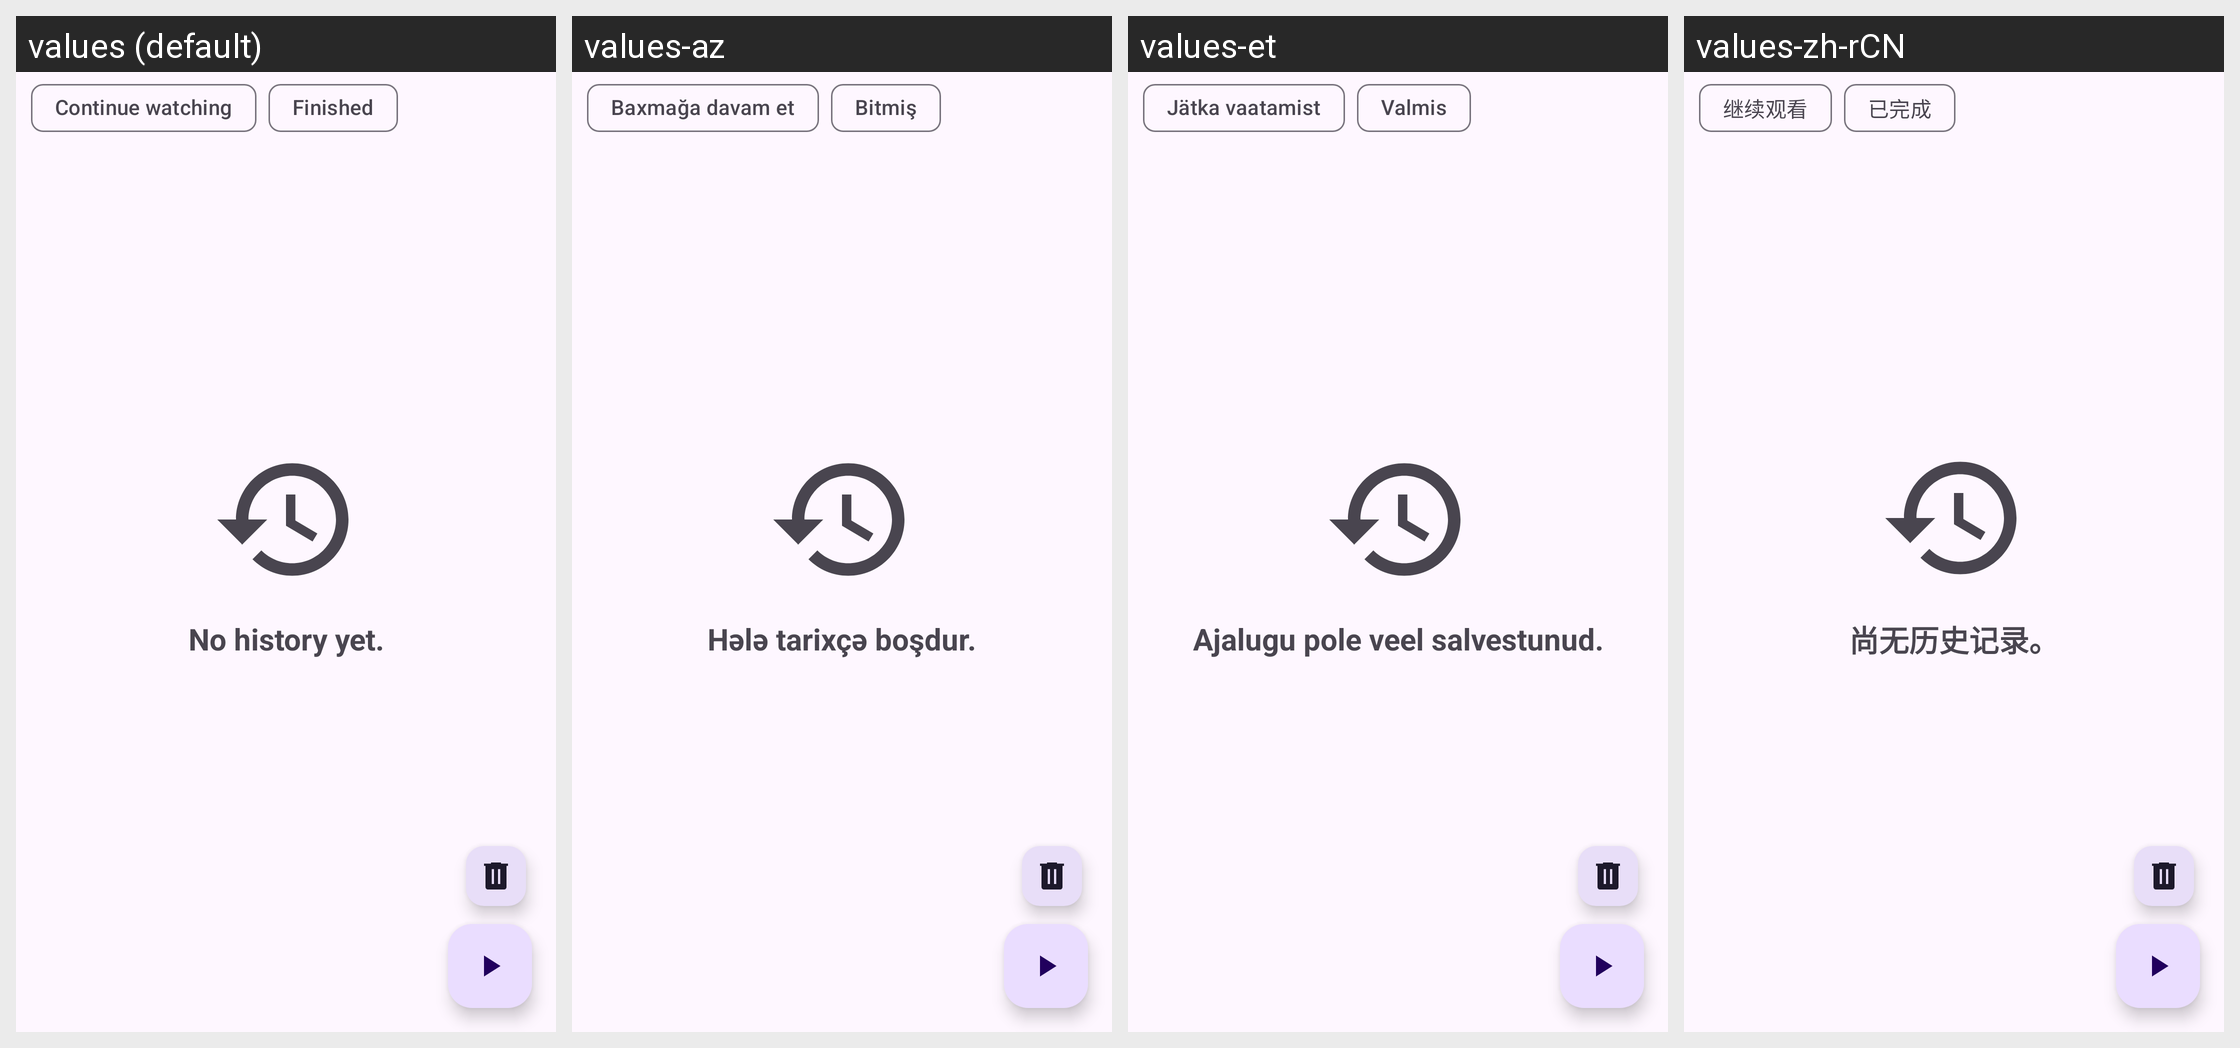

Translations of the strings shown on this Android screen, per locale in the grid:
Android screen res/layout/fragment_watch_history.xml rendered under 4 locales, left to right: values (default), values-az, values-et, values-zh-rCN. Device: Nexus 5 (rendered at 1080×1920; each locale shown at half size, 540×960, under a caption strip naming it); theme BaseTheme.
Other locales in the repository, not shown: values-af, values-ar, values-as, values-azb, values-be, values-bg, values-bn, values-ca, values-ckb, values-cs, values-da, values-de, values-el, values-eo, values-es, values-eu, values-fa, values-fi, values-fil, values-fr, values-gu, values-haw, values-hi, values-hr, values-hu, values-hy, values-ia, values-in, values-is, values-it, values-iw, values-ja, values-km, values-ko, values-lt, values-lv, values-ml, values-mr, values-ms, values-nb-rNO, values-ne, values-nl, values-or, values-pa, values-pl, values-pt, values-pt-rBR, values-ro, values-ru, values-si, values-sk, values-so, values-sr, values-sv, values-ta, values-th, values-tk, values-tr, values-ug, values-uk, values-ur, values-uz, values-vi, values-yue, values-zh-rTW.
Strings drawn on this screen, with the default value and each locale's value (text and hints the layout hard-codes, and strings that could not be matched under every locale, appear in the picture but are not listed):

history_empty
  values: No history yet.
  values-az: Hələ tarixçə boşdur.
  values-et: Ajalugu pole veel salvestunud.
  values-zh-rCN: 尚无历史记录。

continue_watching
  values: Continue watching
  values-az: Baxmağa davam et
  values-et: Jätka vaatamist
  values-zh-rCN: 继续观看

finished
  values: Finished
  values-az: Bitmiş
  values-et: Valmis
  values-zh-rCN: 已完成
